Dataset: Induk anak huruf di atas (GitHub, muharismrgn/Lampung-Script-Classification). Classes: ANG, BAN, BANG, BAR, BEE, CAN, CANG, CAR, CEE, DAN, DANG, DAR, DEE, GAN, GANG, GAR, GEE, GHAN, GHANG, GHAR, GHE, GHEE, GHE with diacritic, GHI, HAN, HANG, HAR, HEE, JAN, JANG, JAR, JEE, KAN, KANG, KAR, KEE, LAN, LANG, LAR, LEE, MAN, MANG, MAR, MEE, NAN, NANG, NAR, NEE, NGAN, NGANG, NGAR, NGE, NGEE, NGE with diacritic, NGI, NYAN, NYANG, NYAR, NYE, NYEE, NYE with diacritic, NYI, PAN, PANG, PAR, PEE, RAN, RANG, RAR, REE, SAN, SANG, SAR, SEE, TAN, TANG, TAR, TEE, WAN, WANG, WAR, WEE, YAN, YANG, YAR, YEE.

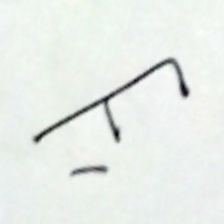
Label: MANG

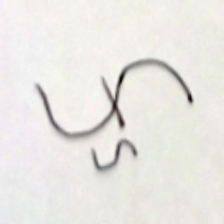
Label: CAR

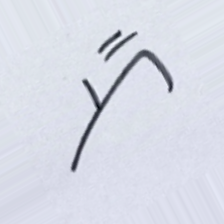
Label: SAN

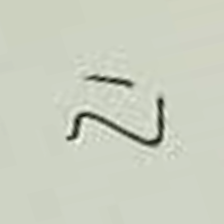
Label: HANG

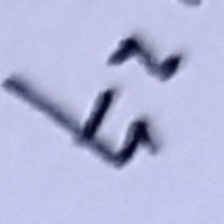
Label: MAR

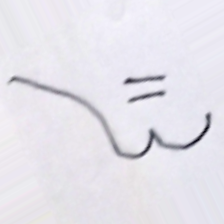
Label: YAN
